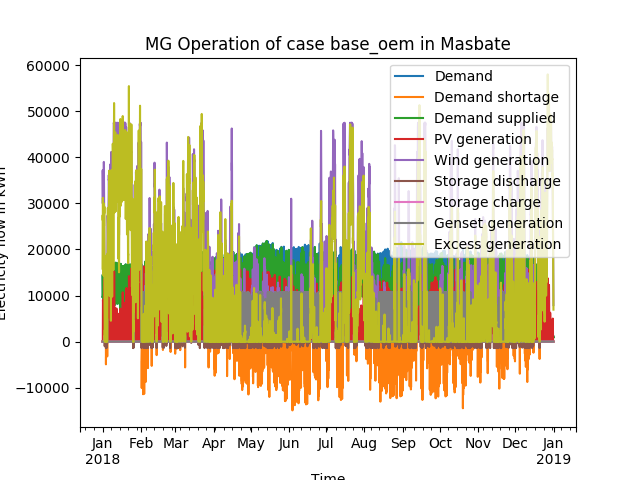

Data behind this chart, as committed beside it:
, Demand, Demand shortage, Demand supplied, PV generation, Wind generation, Storage discharge, Storage charge, Genset generation, Excess generation
2018-01-01 00:00:00, 14328, -0.0, 14328, 0.0, 30168, -0.0, 0.0, 0.0, 15841
2018-01-01 01:00:00, 11381, -0.0, 11381, 0.0, 35145, -0.0, 0.0, 0.0, 23763
2018-01-01 02:00:00, 10077, -0.0, 10077, 0.0, 36907, -0.0, 0.0, 0.0, 26830
2018-01-01 03:00:00, 9739, -0.0, 9739, 0.0, 37166, -0.0, 0.0, 0.0, 27427
2018-01-01 04:00:00, 9582, -0.0, 9582, 0.0, 36751, -0.0, 0.0, 0.0, 27170
2018-01-01 05:00:00, 9762, -0.0, 9762, 0.0, 36078, -0.0, 0.0, 0.0, 26316
2018-01-01 06:00:00, 9627, -0.0, 9627, 5474, 34678, -0.0, 0.0, 0.0, 30525
2018-01-01 07:00:00, 9604, -0.0, 9604, 7768, 33019, -0.0, 0.0, 0.0, 31183
2018-01-01 08:00:00, 9807, -0.0, 9807, 9066, 31361, -0.0, 0.0, 0.0, 30620
2018-01-01 09:00:00, 10032, -0.0, 10032, 8871, 29857, -0.0, 0.0, 0.0, 28697
2018-01-01 10:00:00, 10549, -0.0, 10549, 8460, 28717, -0.0, 0.0, 0.0, 26628
2018-01-01 11:00:00, 11021, -0.0, 11021, 6945, 28406, -0.0, 0.0, 0.0, 24330
2018-01-01 12:00:00, 11066, -0.0, 11066, 4998, 27939, -0.0, 0.0, 0.0, 21871
2018-01-01 13:00:00, 10909, -0.0, 10909, 3094, 27317, -0.0, 0.0, 0.0, 19503
2018-01-01 14:00:00, 10684, -0.0, 10684, 1147, 26799, -0.0, 0.0, 0.0, 17262
2018-01-01 15:00:00, 10684, -0.0, 10684, 0.0, 27317, -0.0, 0.0, 0.0, 16634
2018-01-01 16:00:00, 12078, -0.0, 12078, 0.0, 28250, -0.0, 0.0, 0.0, 16172
2018-01-01 17:00:00, 14575, -0.0, 14575, 0.0, 29546, -0.0, 0.0, 0.0, 14971
2018-01-01 18:00:00, 16644, -0.0, 16644, 0.0, 30998, -0.0, 0.0, 0.0, 14353
2018-01-01 19:00:00, 14373, -0.0, 14373, 0.0, 31983, -0.0, 0.0, 0.0, 17610
2018-01-01 20:00:00, 14463, -0.0, 14463, 0.0, 32449, -0.0, 0.0, 0.0, 17987
2018-01-01 21:00:00, 12326, -0.0, 12326, 0.0, 32708, -0.0, 0.0, 0.0, 20383
2018-01-01 22:00:00, 11021, -0.0, 11021, 0.0, 32864, -0.0, 0.0, 0.0, 21843
2018-01-01 23:00:00, 10256, -0.0, 10256, 0.0, 32864, -0.0, 0.0, 0.0, 22607
2018-01-02 00:00:00, 9357, -0.0, 9357, 0.0, 36440, -0.0, 0.0, 0.0, 27084
2018-01-02 01:00:00, 8997, -0.0, 8997, 0.0, 38980, -0.0, 0.0, 0.0, 29983
2018-01-02 02:00:00, 8929, -0.0, 8929, 0.0, 38618, -0.0, 0.0, 0.0, 29688
2018-01-02 03:00:00, 8547, -0.0, 8547, 0.0, 36544, -0.0, 0.0, 0.0, 27997
2018-01-02 04:00:00, 8907, -0.0, 8907, 649.1, 33434, -0.0, 0.0, 0.0, 25176
2018-01-02 05:00:00, 9267, -0.0, 9267, 3981, 30376, -0.0, 0.0, 0.0, 25090
2018-01-02 06:00:00, 8705, -0.0, 8705, 8244, 28199, -0.0, 0.0, 0.0, 27738
2018-01-02 07:00:00, 8660, -0.0, 8660, 11402, 26488, -0.0, 0.0, 0.0, 29231
2018-01-02 08:00:00, 10211, -0.0, 10211, 13242, 24777, -0.0, 0.0, 0.0, 27808
2018-01-02 09:00:00, 7692, -0.0, 7692, 13480, 23533, -0.0, 0.0, 0.0, 29321
2018-01-02 10:00:00, 12258, -0.0, 12258, 13090, 22860, -0.0, 0.0, 0.0, 23691
2018-01-02 11:00:00, 11831, -0.0, 11831, 11576, 21875, -0.0, 0.0, 0.0, 21619
2018-01-02 12:00:00, 11853, -0.0, 11853, 9563, 20475, -0.0, 0.0, 0.0, 18185
2018-01-02 13:00:00, 11808, -0.0, 11808, 6318, 19283, -0.0, 0.0, 0.0, 13792
2018-01-02 14:00:00, 11584, -0.0, 11584, 2683, 18246, -0.0, 0.0, 0.0, 9346
2018-01-02 15:00:00, 10346, -0.0, 10346, 43.27, 17572, -0.0, 0.0, 0.0, 7269
2018-01-02 16:00:00, 10841, -0.0, 10841, 0.0, 17106, -0.0, 0.0, 0.0, 6264
2018-01-02 17:00:00, 14575, -0.0, 14575, 0.0, 16484, -0.0, 1334, 0.0, 575
2018-01-02 18:00:00, 17004, -0.0, 17004, 0.0, 16017, -986.9, 0.0, 0.0, 0.0
2018-01-02 19:00:00, 16127, -0.0, 16127, 0.0, 15914, -213.4, 0.0, 0.0, 0.0
2018-01-02 20:00:00, 14755, -0.0, 14755, 0.0, 15810, -0.0, 0.0, 0.0, 1055
2018-01-02 21:00:00, 12708, -0.0, 12708, 0.0, 15240, -0.0, 0.0, 0.0, 2532
2018-01-02 22:00:00, 11066, -0.0, 11066, 0.0, 13529, -0.0, 0.0, 0.0, 2463
2018-01-02 23:00:00, 10796, -0.0, 10796, 0.0, 11559, -0.0, 0.0, 0.0, 763.1
2018-01-03 00:00:00, 9132, -0.0, 9132, 0.0, 12648, -0.0, 0.0, 0.0, 3516
2018-01-03 01:00:00, 8682, -0.0, 8682, 0.0, 14825, -0.0, 0.0, 0.0, 6143
2018-01-03 02:00:00, 8300, -0.0, 8300, 0.0, 15395, -0.0, 0.0, 0.0, 7096
2018-01-03 03:00:00, 8255, -0.0, 8255, 0.0, 14514, -0.0, 0.0, 0.0, 6259
2018-01-03 04:00:00, 8705, -0.0, 8705, 1320, 13477, -0.0, 0.0, 0.0, 6093
2018-01-03 05:00:00, 0.0, -0.0, 0.0, 5842, 12752, -0.0, 0.0, 0.0, 18593
2018-01-03 06:00:00, 8480, -0.0, 8480, 9910, 12337, -0.0, 0.0, 0.0, 13767
2018-01-03 07:00:00, 8884, -0.0, 8884, 12744, 11508, -0.0, 0.0, 0.0, 15367
2018-01-03 08:00:00, 10077, -0.0, 10077, 14280, 10263, -0.0, 0.0, 0.0, 14467
2018-01-03 09:00:00, 10369, -0.0, 10369, 14475, 9797, -0.0, 0.0, 0.0, 13903
2018-01-03 10:00:00, 11629, -0.0, 11629, 13999, 11041, -0.0, 0.0, 0.0, 13411
2018-01-03 11:00:00, 11629, -0.0, 11629, 12917, 12337, -0.0, 0.0, 0.0, 13625
... 8,700 more rows
